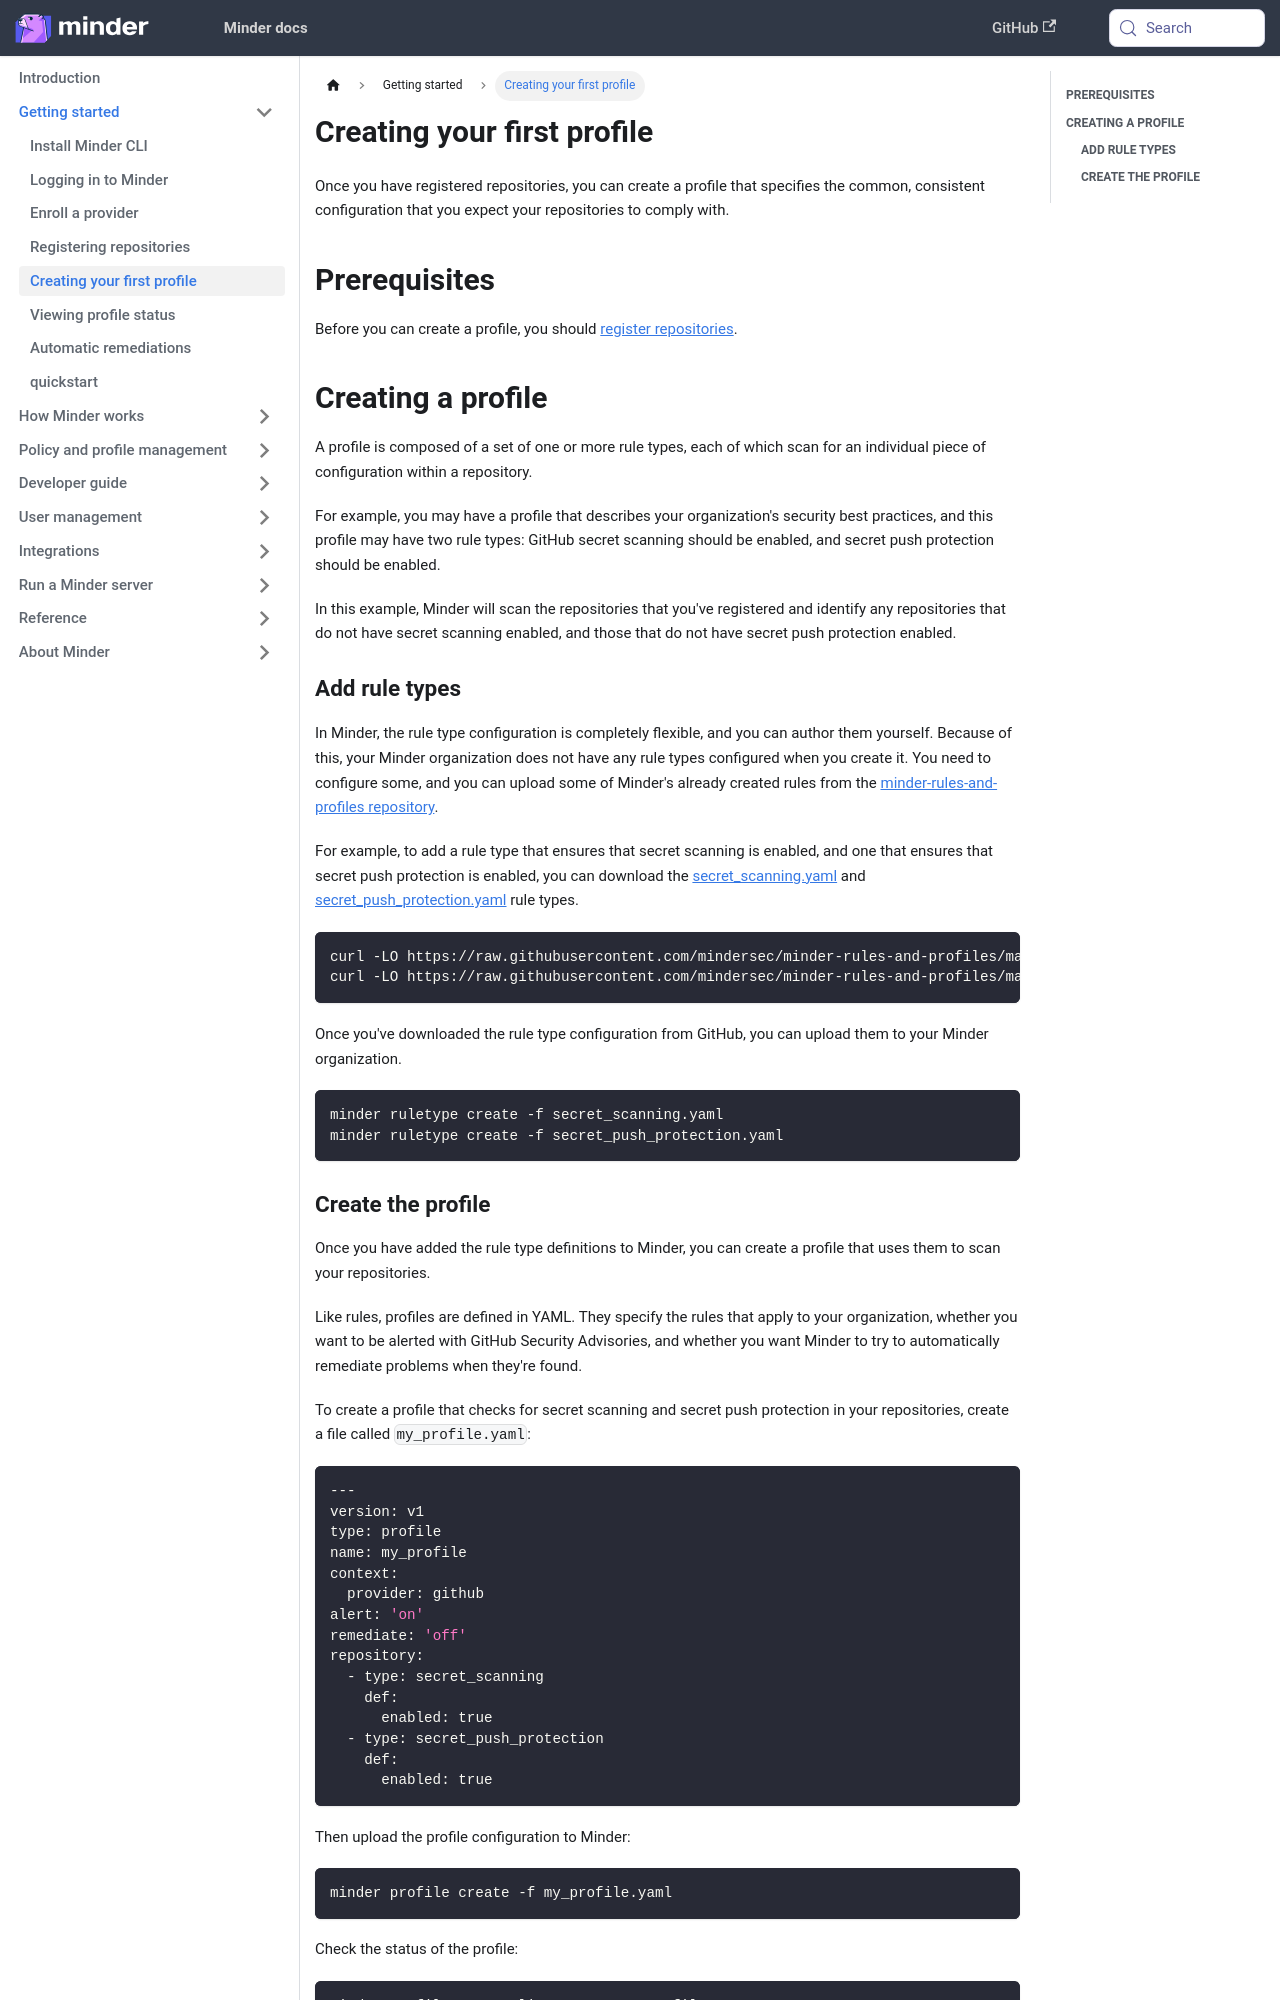

repository: mindersec/minder · page: getting_started/first_profile.html · generator: docusaurus

---
title: Creating your first profile
sidebar_position: 60
---

Once you have registered repositories, you can create a profile that specifies
the common, consistent configuration that you expect your repositories to
comply with.

## Prerequisites

Before you can create a profile, you should
[register repositories](register_repos).

## Creating a profile

A profile is composed of a set of one or more rule types, each of which scan for
an individual piece of configuration within a repository.

For example, you may have a profile that describes your organization's security
best practices, and this profile may have two rule types: GitHub secret scanning
should be enabled, and secret push protection should be enabled.

In this example, Minder will scan the repositories that you've registered and
identify any repositories that do not have secret scanning enabled, and those
that do not have secret push protection enabled.

### Add rule types

In Minder, the rule type configuration is completely flexible, and you can
author them yourself. Because of this, your Minder organization does not have
any rule types configured when you create it. You need to configure some, and
you can upload some of Minder's already created rules from the
[minder-rules-and-profiles repository](https://github.com/mindersec/minder-rules-and-profiles).

For example, to add a rule type that ensures that secret scanning is enabled,
and one that ensures that secret push protection is enabled, you can download
the
[secret_scanning.yaml](https://github.com/mindersec/minder-rules-and-profiles/blob/main/rule-types/github/secret_scanning.yaml)
and
[secret_push_protection.yaml](https://github.com/mindersec/minder-rules-and-profiles/blob/main/rule-types/github/secret_push_protection.yaml)
rule types.

```bash
curl -LO https://raw.githubusercontent.com/mindersec/minder-rules-and-profiles/main/rule-types/github/secret_scanning.yaml
curl -LO https://raw.githubusercontent.com/mindersec/minder-rules-and-profiles/main/rule-types/github/secret_push_protection.yaml
```

Once you've downloaded the rule type configuration from GitHub, you can upload
them to your Minder organization.

```bash
minder ruletype create -f secret_scanning.yaml
minder ruletype create -f secret_push_protection.yaml
```
